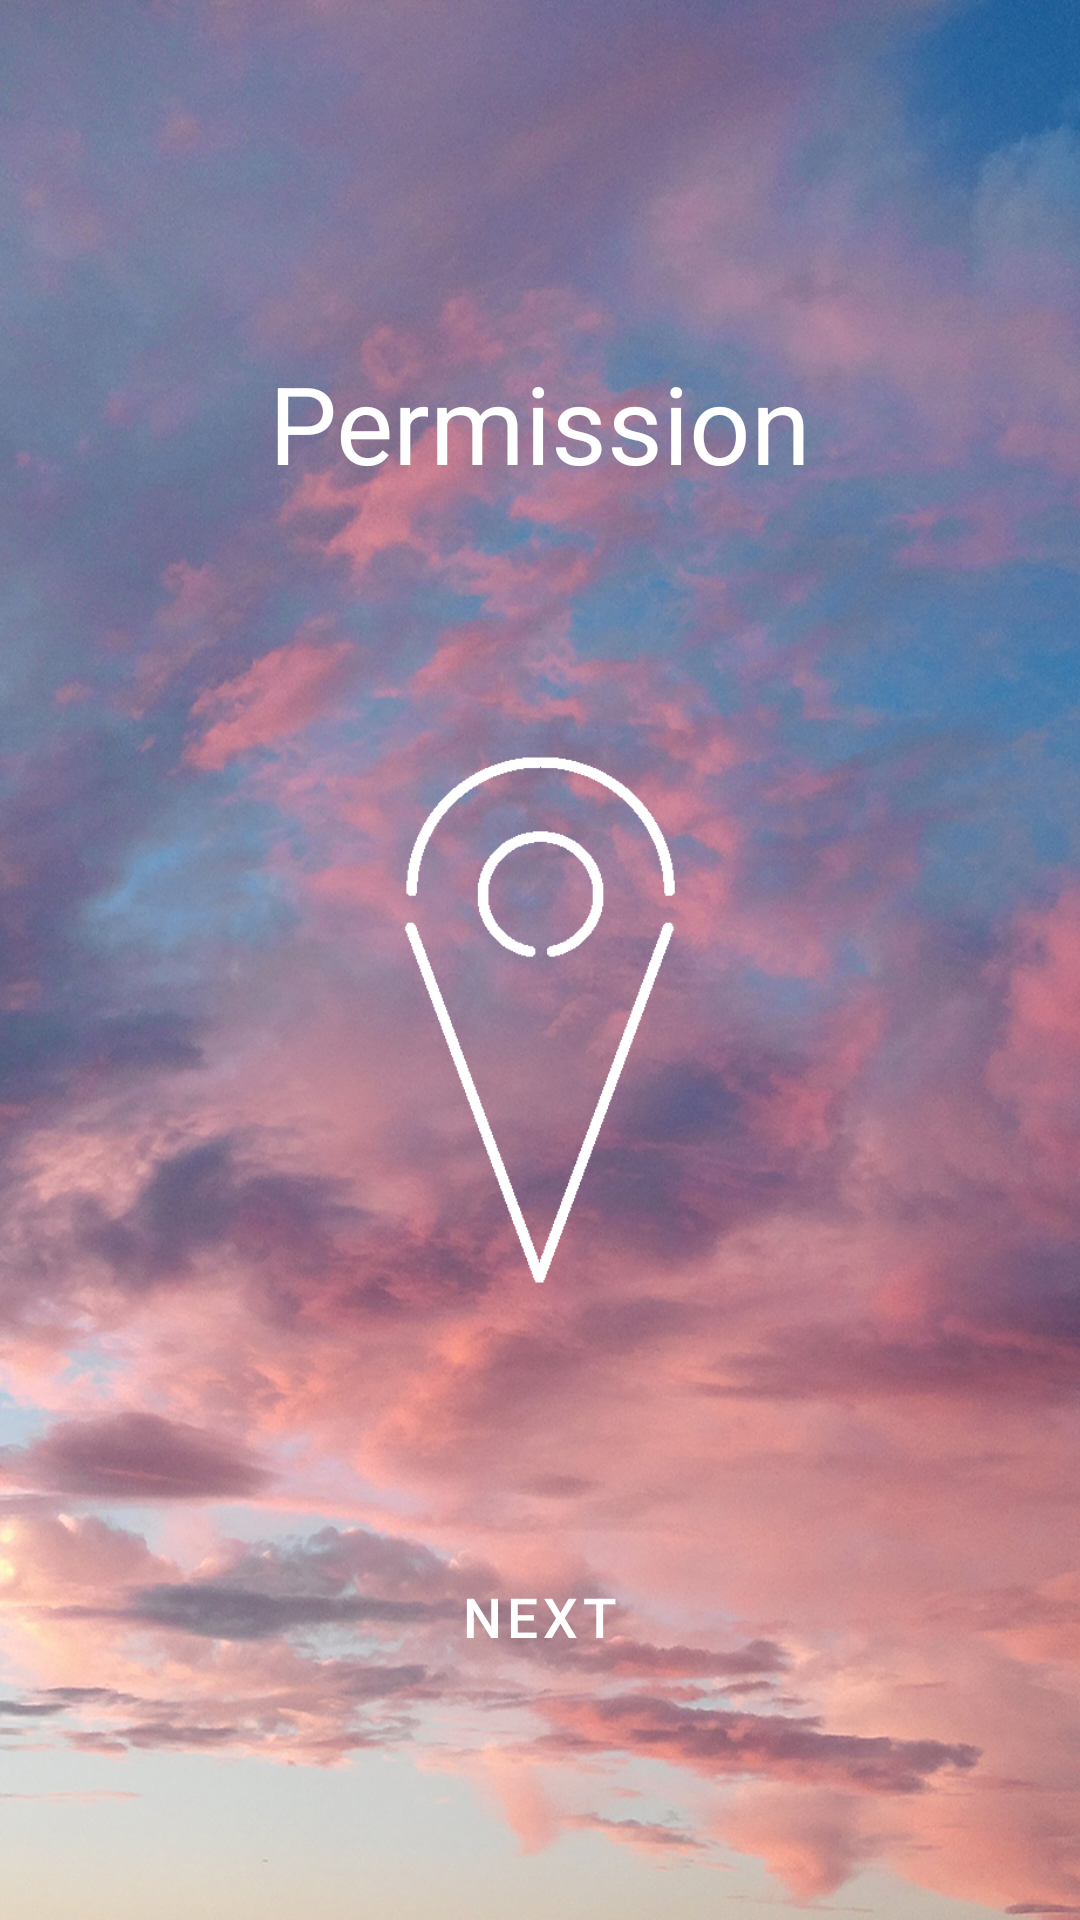

Layout XML and referenced resources for this Android screen:
<!-- AndroidManifest.xml: application theme Theme.WeatherCourse -->
<!-- res/layout/fragment_requests.xml -->
<?xml version="1.0" encoding="utf-8"?>
<layout xmlns:android="http://schemas.android.com/apk/res/android"
    xmlns:app="http://schemas.android.com/apk/res-auto"
    xmlns:tools="http://schemas.android.com/tools">

    <androidx.constraintlayout.widget.ConstraintLayout
        android:layout_width="match_parent"
        android:layout_height="match_parent"
        tools:context="com.weathercourse.main.Fragments.Requests_Fragment"
        android:background="@drawable/back_requests">

        <TextView
            android:id="@+id/textView"
            android:layout_width="wrap_content"
            android:layout_height="wrap_content"
            android:text="@string/permission"
            android:textColor="#FFFFFF"
            android:textSize="36sp"
            app:layout_constraintBottom_toTopOf="@+id/buttonRequests"
            app:layout_constraintEnd_toEndOf="parent"
            app:layout_constraintStart_toStartOf="parent"
            app:layout_constraintTop_toTopOf="parent"
            app:layout_constraintVertical_bias="0.25" />


        <Button
            android:id="@+id/buttonRequests"
            android:layout_width="wrap_content"
            android:layout_height="wrap_content"
            style="@style/Widget.MaterialComponents.Button.OutlinedButton"
            android:backgroundTint="#2CFFFFFF"
            android:scaleX="1.3"
            android:scaleY="1.3"
            android:text="@string/next"
            app:cornerRadius="3dp"
            app:strokeColor="@color/white"
            android:textColor="@color/white"
            app:layout_constraintBottom_toBottomOf="parent"
            app:layout_constraintEnd_toEndOf="parent"
            app:layout_constraintStart_toStartOf="parent"
            app:layout_constraintTop_toTopOf="parent"
            app:layout_constraintVertical_bias="0.87" />

        <ImageView
            android:id="@+id/imageGeo"
            android:layout_width="200dp"
            android:layout_height="200dp"
            android:backgroundTint="@color/white"
            app:layout_constraintBottom_toTopOf="@+id/buttonRequests"
            app:layout_constraintEnd_toEndOf="parent"
            app:layout_constraintStart_toStartOf="parent"
            app:layout_constraintTop_toBottomOf="@+id/textView"
            app:srcCompat="@drawable/geo_position"
            tools:ignore="ContentDescription" />

    </androidx.constraintlayout.widget.ConstraintLayout>
</layout>
<!-- resources referenced by this layout -->
<resources>
  <color name="white">#FFFFFFFF</color>
  <!-- drawable back_requests: jpg bitmap (drawable, 604178 bytes) -->
  <!-- drawable geo_position: png bitmap (drawable, 18877 bytes) -->
  <string name="next">Next</string>
  <string name="permission">Permission</string>
  <style name="Theme.WeatherCourse" parent="Theme.MaterialComponents.DayNight.NoActionBar">
          
          <item name="colorPrimary">#FFFFFF</item>
          <item name="colorPrimaryVariant">#FFFFFF</item>
          <item name="colorOnPrimary">@color/white</item>
          
          <item name="colorSecondary">@color/white</item>
          <item name="colorSecondaryVariant">@color/teal_700</item>
          <item name="colorOnSecondary">@color/black</item>
          
          <item name="android:statusBarColor" tools:targetApi="l">?attr/colorPrimaryVariant</item>
          
      </style>
  <color name="teal_700">#FF018786</color>
  <color name="black">#FF000000</color>
</resources>
